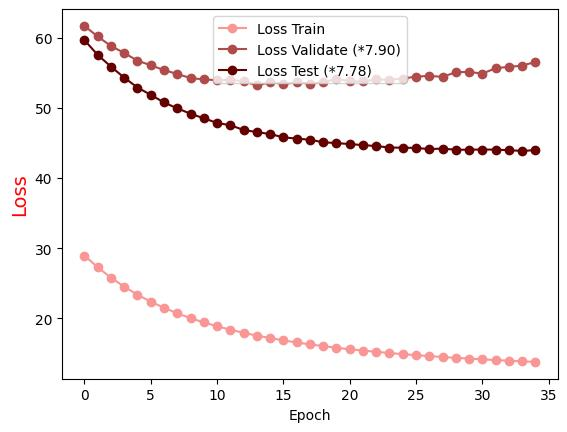

Values plotted in this chart, from the file beside it:
Epoch, Loss Train, Loss Validate (*7.90), Loss Test (*7.78)
0.0, 28.95, 61.68, 59.65
1.0, 27.26, 60.17, 57.54
2.0, 25.79, 58.81, 55.87
3.0, 24.5, 57.82, 54.3
4.0, 23.37, 56.71, 52.89
5.0, 22.37, 56.07, 51.85
6.0, 21.5, 55.37, 50.76
7.0, 20.71, 54.83, 49.92
8.0, 20.02, 54.24, 49.17
9.0, 19.41, 54.06, 48.51
10.0, 18.87, 53.93, 47.85
11.0, 18.37, 53.98, 47.52
12.0, 17.93, 53.81, 46.85
13.0, 17.53, 53.19, 46.54
14.0, 17.19, 53.65, 46.27
15.0, 16.85, 53.42, 45.79
16.0, 16.56, 53.62, 45.62
17.0, 16.28, 53.47, 45.45
18.0, 16.03, 53.62, 45.09
19.0, 15.81, 54.16, 44.97
20.0, 15.59, 53.79, 44.84
21.0, 15.39, 53.76, 44.69
22.0, 15.22, 54.05, 44.55
23.0, 15.05, 53.99, 44.34
24.0, 14.89, 54.18, 44.32
25.0, 14.75, 54.45, 44.28
26.0, 14.61, 54.56, 44.12
27.0, 14.48, 54.42, 44.2
28.0, 14.37, 55.07, 44.03
29.0, 14.26, 55.13, 44.04
30.0, 14.15, 54.87, 44.06
31.0, 14.05, 55.65, 44.04
32.0, 13.95, 55.84, 43.97
33.0, 13.86, 56.01, 43.86
34.0, 13.78, 56.54, 43.97
